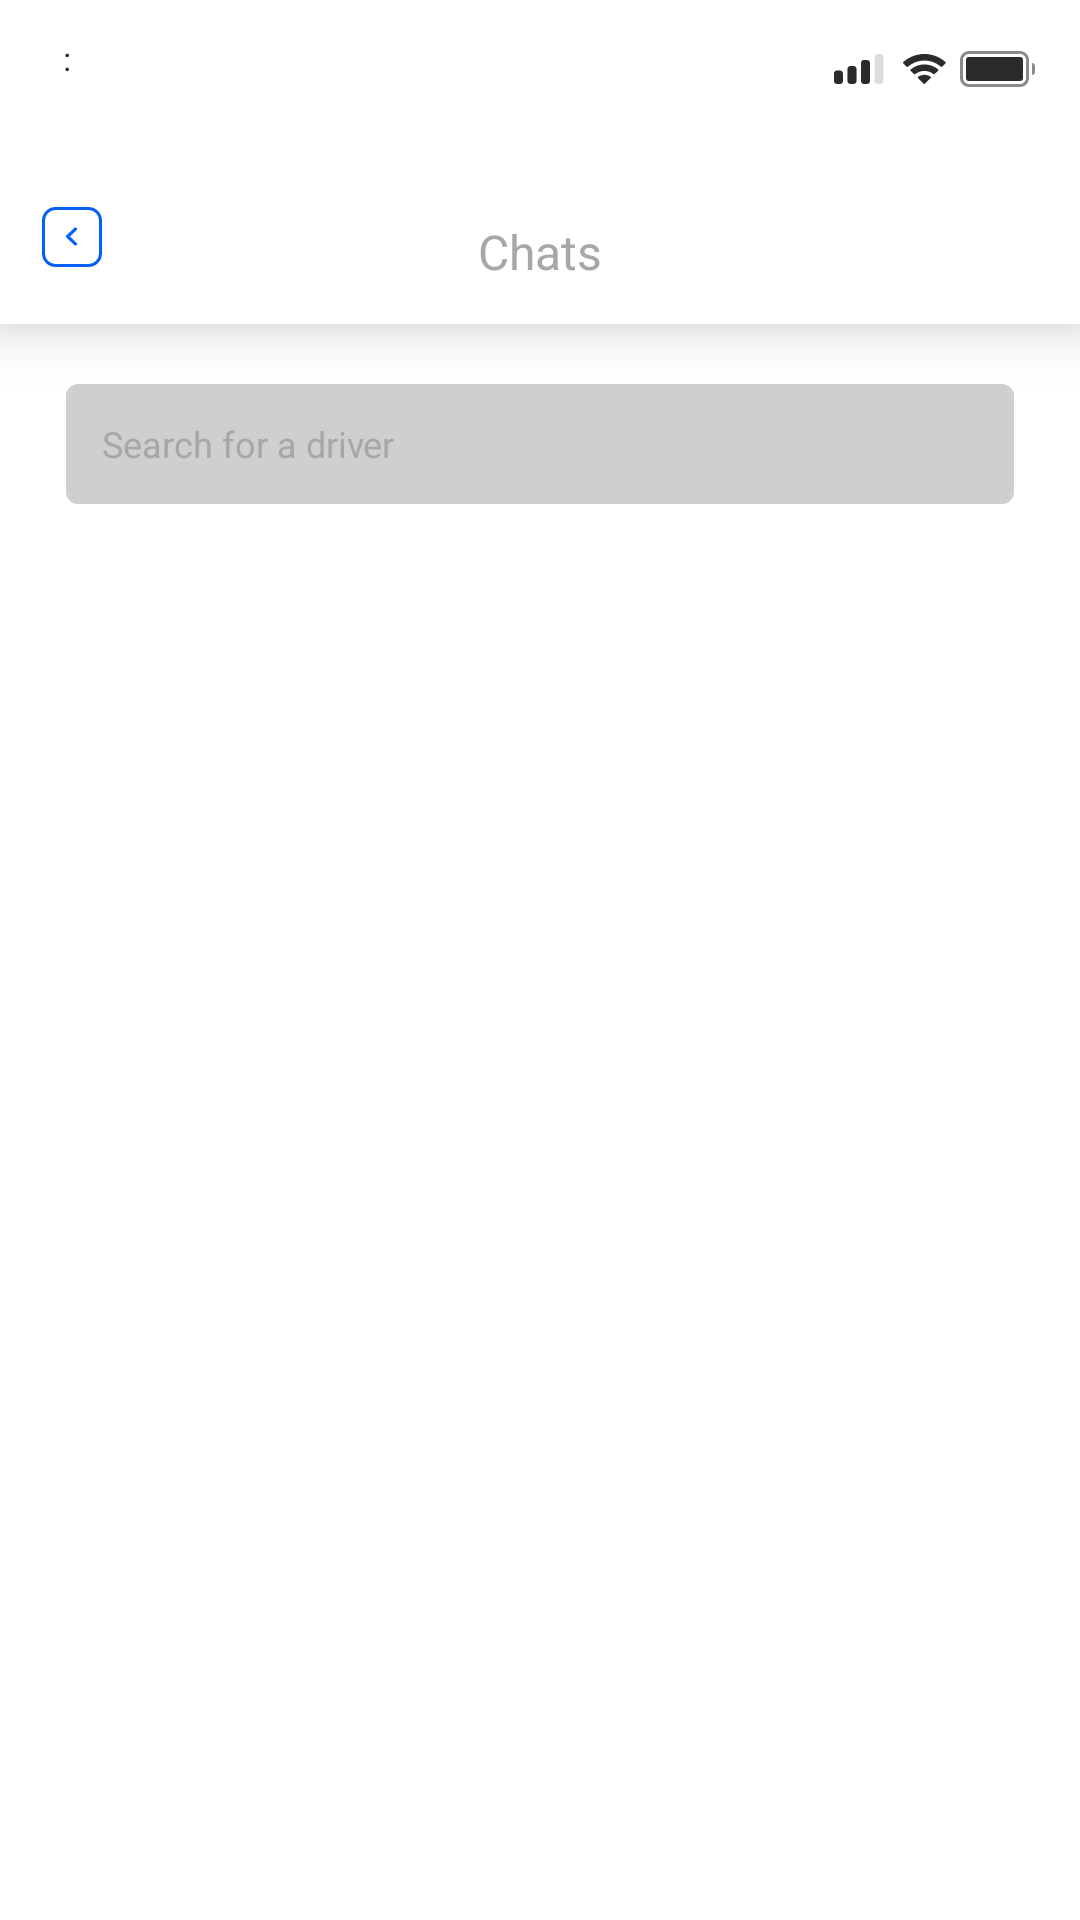

The Android layout XML behind this screen, and the referenced resources:
<!-- AndroidManifest.xml: application theme Theme.Kardashin_b2_v3 -->
<!-- res/layout/activity_chats.xml -->
<?xml version="1.0" encoding="utf-8"?>
<androidx.constraintlayout.widget.ConstraintLayout xmlns:android="http://schemas.android.com/apk/res/android"
    xmlns:app="http://schemas.android.com/apk/res-auto"
    xmlns:tools="http://schemas.android.com/tools"
    android:id="@+id/main"
    android:layout_width="match_parent"
    android:layout_height="match_parent"
    tools:context=".ChatsActivity"
    android:background="@color/white">

    <androidx.constraintlayout.widget.ConstraintLayout
        android:id="@+id/lobby"
        android:layout_width="match_parent"
        android:layout_height="108sp"
        app:layout_constraintTop_toTopOf="parent"
        app:layout_constraintStart_toStartOf="parent"
        android:background="@android:color/white"
        android:elevation="8dp"
        android:translationZ="4dp">
        <LinearLayout
            android:id="@+id/timePicker"
            android:layout_width="54sp"
            android:layout_height="21sp"
            app:layout_constraintTop_toTopOf="parent"
            app:layout_constraintStart_toStartOf="parent"
            android:layout_marginStart="21sp"
            android:layout_marginTop="12sp">
            <TextView
                android:id="@+id/hour"
                android:layout_width="wrap_content"
                android:layout_height="wrap_content"
                android:textColor="@color/gray"
                android:textSize="11sp"
                />
            <TextView
                android:layout_width="wrap_content"
                android:layout_height="wrap_content"
                android:text="@string/sep"
                android:textColor="@color/gray"
                android:textSize="11sp"/>
            <TextView
                android:id="@+id/minute"
                android:layout_width="wrap_content"
                android:layout_height="wrap_content"
                android:textColor="@color/gray"
                android:textSize="11sp"/>
        </LinearLayout>

        <LinearLayout
            android:id="@+id/wifi"
            android:layout_width="69sp"
            android:layout_height="14sp"
            android:layout_marginTop="16sp"
            app:layout_constraintStart_toEndOf="@+id/timePicker"
            app:layout_constraintTop_toTopOf="parent"
            android:layout_marginStart="201sp">
            <View
                android:layout_width="20sp"
                android:layout_height="wrap_content"
                android:background="@drawable/network"/>
            <View
                android:layout_width="16sp"
                android:layout_height="wrap_content"
                android:background="@drawable/wifi"
                android:layout_marginStart="4sp"/>
            <View
                android:layout_width="wrap_content"
                android:layout_height="wrap_content"
                android:background="@drawable/battery"
                android:layout_marginStart="4sp"/>
        </LinearLayout>

        <TextView
            android:id="@+id/chats"
            android:layout_width="wrap_content"
            android:layout_height="wrap_content"
            android:layout_marginTop="73sp"
            android:text="@string/chats"
            android:textColor="@color/gray2"
            android:textSize="16sp"
            app:layout_constraintEnd_toEndOf="parent"
            app:layout_constraintStart_toStartOf="parent"
            app:layout_constraintTop_toTopOf="parent" />

        <FrameLayout
            android:id="@+id/frameLayout"
            android:layout_width="20sp"
            android:layout_height="20sp"
            android:layout_marginStart="14sp"
            android:layout_marginTop="69sp"
            android:background="@drawable/back"
            android:onClick="signin"
            app:layout_constraintStart_toStartOf="parent"
            app:layout_constraintTop_toTopOf="parent">

            <View
                android:layout_width="3.52sp"
                android:layout_height="7.06sp"
                android:layout_marginStart="8sp"
                android:layout_marginTop="6.47sp"
                android:background="@drawable/vector" />
        </FrameLayout>
    </androidx.constraintlayout.widget.ConstraintLayout>

    <EditText
        android:id="@+id/search"
        android:layout_width="match_parent"
        android:layout_height="40sp"
        android:layout_marginStart="22sp"
        android:layout_marginEnd="22sp"
        android:layout_marginTop="20sp"
        android:background="@drawable/lobby"
        android:paddingStart="12sp"
        android:hint="@string/search"
        android:textColorHint="@color/gray2"
        android:textSize="12sp"
        android:paddingTop="12sp"
        android:paddingBottom="12sp"
        app:layout_constraintStart_toStartOf="parent"
        app:layout_constraintTop_toBottomOf="@+id/lobby" />

    <ListView
        android:id="@+id/listView"
        android:layout_width="match_parent"
        android:layout_height="wrap_content"
        android:layout_marginStart="24sp"
        android:layout_marginEnd="24sp"
        android:layout_marginTop="27sp"
        app:layout_constraintStart_toStartOf="parent"
        app:layout_constraintTop_toBottomOf="@+id/search"
        android:divider="@android:color/transparent"
        android:dividerHeight="12dp"
        android:clipToPadding="false"
        android:paddingBottom="12dp">

    </ListView>

</androidx.constraintlayout.widget.ConstraintLayout>
<!-- resources referenced by this layout -->
<resources>
  <color name="gray">#2B2B2B</color>
  <color name="gray2">#A7A7A7</color>
  <color name="white">#FFFFFFFF</color>
  <!-- drawable back (drawable) -->
  <?xml version="1.0" encoding="utf-8"?>
  <shape xmlns:android="http://schemas.android.com/apk/res/android">
      <solid android:color="@color/white"/>
      <corners android:radius="4sp"/>
      <stroke android:color="@color/primary_color" android:width="1sp"/>
  </shape>
  <!-- drawable battery (drawable) -->
  <vector xmlns:android="http://schemas.android.com/apk/res/android"
      android:width="25dp"
      android:height="14dp"
      android:viewportWidth="25"
      android:viewportHeight="14">
    <path
        android:pathData="M24,5C24.552,5 25,5.448 25,6V8C25,8.552 24.552,9 24,9V5Z"
        android:fillColor="#3C3C43"
        android:fillAlpha="0.6"/>
    <path
        android:pathData="M3,1H20C21.657,1 23,2.343 23,4V10C23,11.657 21.657,13 20,13H3C1.343,13 0,11.657 0,10V4C0,2.343 1.343,1 3,1ZM3,2C1.895,2 1,2.895 1,4V10C1,11.105 1.895,12 3,12H20C21.105,12 22,11.105 22,10V4C22,2.895 21.105,2 20,2H3Z"
        android:fillColor="#3C3C43"
        android:fillAlpha="0.6"
        android:fillType="evenOdd"/>
    <path
        android:pathData="M3,3L20,3A1,1 0,0 1,21 4L21,10A1,1 0,0 1,20 11L3,11A1,1 0,0 1,2 10L2,4A1,1 0,0 1,3 3z"
        android:fillColor="#2B2B2B"/>
  </vector>
  <!-- drawable lobby (drawable) -->
  <?xml version="1.0" encoding="utf-8"?>
  <shape xmlns:android="http://schemas.android.com/apk/res/android">
      <solid android:color="@color/gray1"/>
      <corners android:radius="4sp"/>
      <padding android:bottom="12sp"/>
  </shape>
  <!-- drawable vector (drawable) -->
  <vector xmlns:android="http://schemas.android.com/apk/res/android"
      android:width="5dp"
      android:height="10dp"
      android:viewportWidth="5"
      android:viewportHeight="10">
    <path
        android:pathData="M4.26,8.53L0.74,5L4.26,1.47"
        android:strokeLineJoin="round"
        android:strokeWidth="1.5"
        android:fillColor="#00000000"
        android:strokeColor="#0560FA"
        android:strokeLineCap="round"/>
  </vector>
  <!-- drawable wifi (drawable) -->
  <vector xmlns:android="http://schemas.android.com/apk/res/android"
      android:width="16dp"
      android:height="14dp"
      android:viewportWidth="16"
      android:viewportHeight="14">
    <path
        android:pathData="M8.133,8.94C8.772,8.94 9.394,9.108 9.941,9.428L10.163,9.558C10.331,9.656 10.361,9.887 10.223,10.024L8.329,11.913C8.212,12.029 8.024,12.029 7.907,11.913L6.026,10.036C5.888,9.899 5.917,9.67 6.084,9.571L6.303,9.441C6.855,9.112 7.485,8.94 8.133,8.94Z"
        android:fillColor="#2B2B2B"/>
    <path
        android:pathData="M8.133,5.47C9.724,5.47 11.251,5.998 12.495,6.975L12.671,7.113C12.811,7.223 12.824,7.431 12.697,7.556L11.567,8.684C11.462,8.788 11.297,8.8 11.178,8.712L11.04,8.61C10.2,7.985 9.186,7.65 8.133,7.65C7.073,7.65 6.053,7.989 5.21,8.621L5.072,8.725C4.953,8.813 4.787,8.802 4.682,8.697L3.552,7.57C3.426,7.444 3.438,7.237 3.578,7.127L3.753,6.989C5,6.003 6.534,5.47 8.133,5.47Z"
        android:fillColor="#2B2B2B"/>
    <path
        android:pathData="M8.133,2C10.657,2 13.072,2.891 14.983,4.523L15.146,4.662C15.278,4.775 15.285,4.976 15.163,5.098L14.036,6.222C13.926,6.331 13.752,6.338 13.634,6.24L13.494,6.123C11.989,4.865 10.104,4.18 8.133,4.18C6.155,4.18 4.263,4.869 2.756,6.135L2.617,6.253C2.499,6.352 2.324,6.345 2.214,6.236L1.087,5.112C0.965,4.99 0.972,4.789 1.104,4.676L1.266,4.537C3.18,2.896 5.601,2 8.133,2Z"
        android:fillColor="#2B2B2B"/>
  </vector>
  <string name="chats">Chats</string>
  <string name="search">Search for a driver</string>
  <string name="sep">:</string>
  <style name="Theme.Kardashin_b2_v3" parent="Base.Theme.Kardashin_b2_v3" />
  <color name="primary_color">#0560FA</color>
  <color name="gray1">#CFCFCF</color>
  <style name="Base.Theme.Kardashin_b2_v3" parent="Theme.Material3.DayNight.NoActionBar">
          
          
      </style>
</resources>
